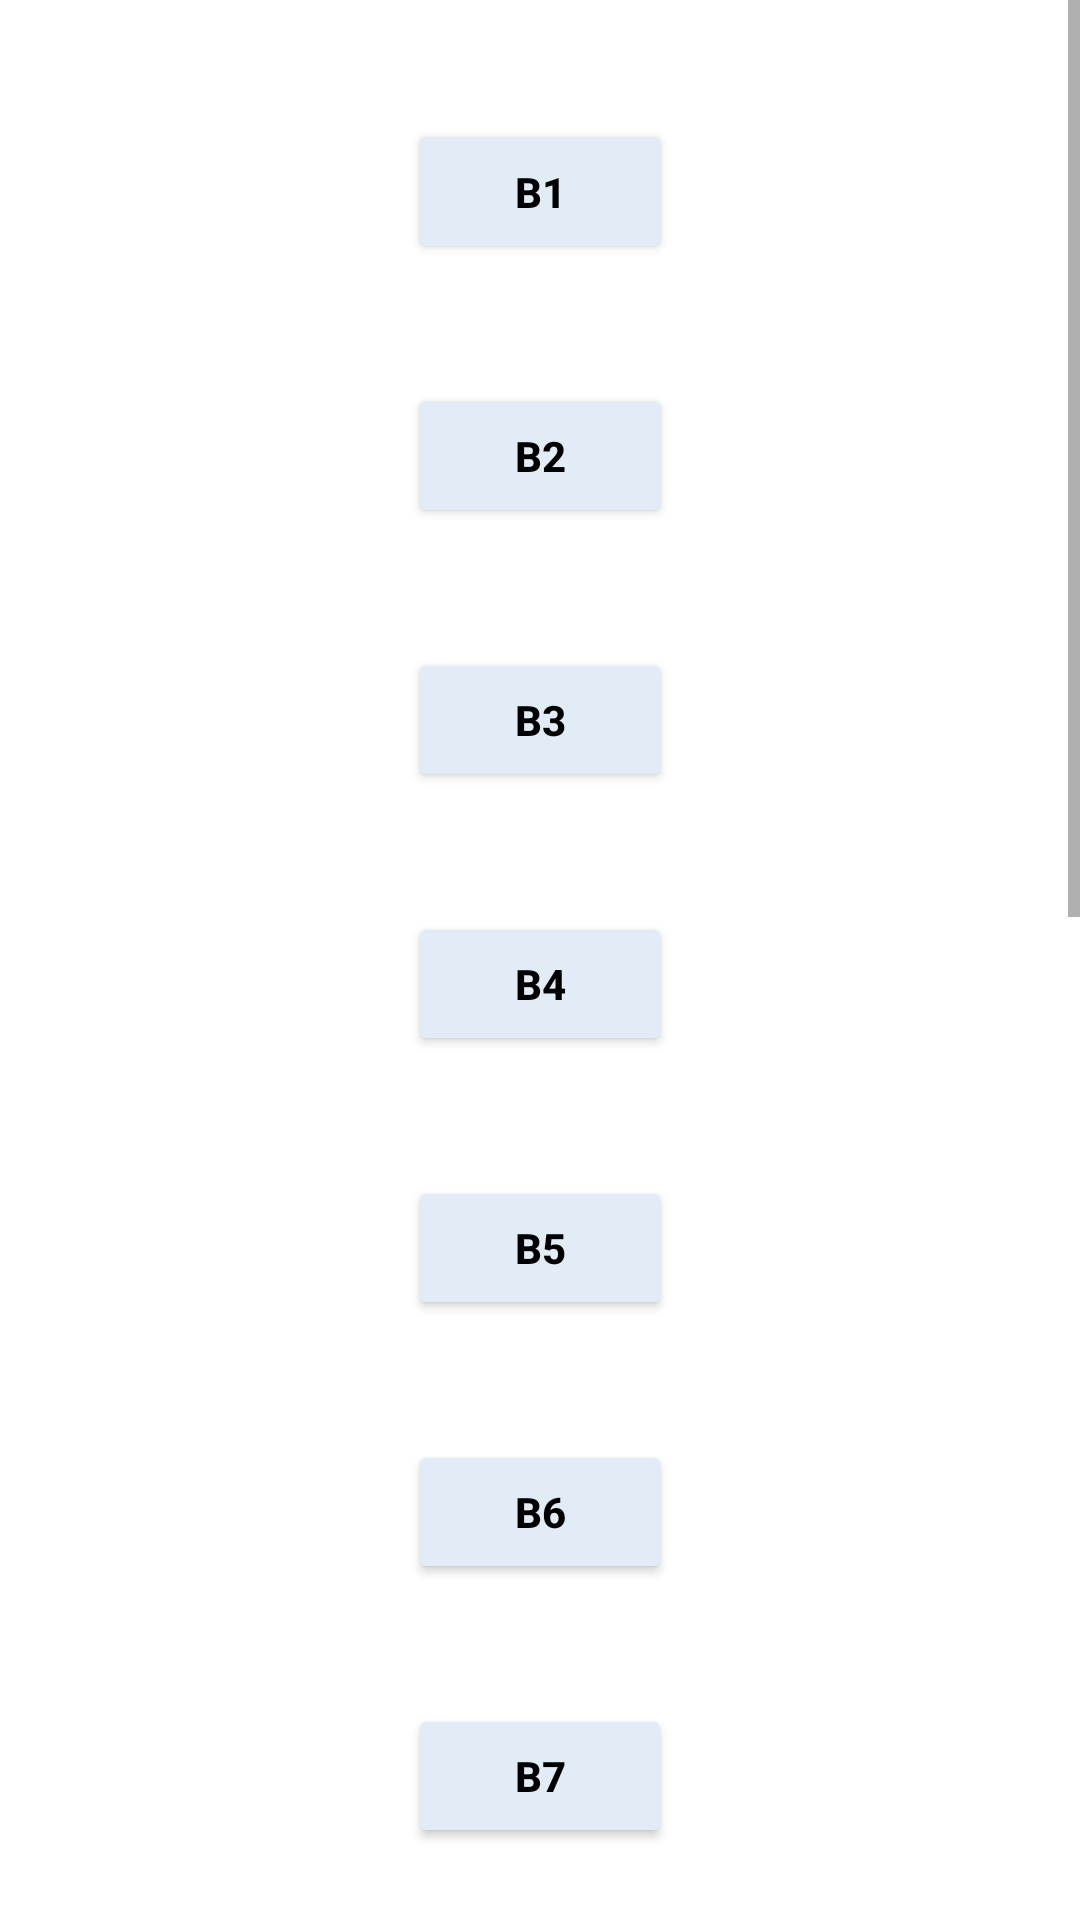

Produce the Android XML layout that renders to this screen, including the resource entries it uses.
<!-- AndroidManifest.xml: application theme Theme.PUSET -->
<!-- res/layout/activity_fifth_sem.xml -->
<?xml version="1.0" encoding="utf-8"?>
<RelativeLayout xmlns:android="http://schemas.android.com/apk/res/android"
    xmlns:app="http://schemas.android.com/apk/res-auto"
    xmlns:tools="http://schemas.android.com/tools"
    android:layout_width="match_parent"
    android:layout_height="match_parent"
    android:background="#ffffff"
    tools:context=".timetable.FifthSem">

    <ScrollView
        android:layout_width="match_parent"
        android:layout_height="match_parent">

        <LinearLayout
            android:layout_width="match_parent"
            android:layout_height="wrap_content"
            android:orientation="vertical">

            <ImageView
                android:id="@+id/imgB1"
                android:layout_width="wrap_content"
                android:layout_height="wrap_content"
                android:layout_gravity="center"
                android:layout_marginTop="20dp" />

            <Button
                android:id="@+id/btnB1"
                android:layout_width="wrap_content"
                android:layout_height="wrap_content"
                android:layout_gravity="center"
                android:layout_marginTop="20dp"
                android:backgroundTint="#E2ECF6"
                android:text="B1"
                android:textColor="@color/black"
                android:textStyle="bold"
                app:cornerRadius="5dp" />

            <ImageView
                android:id="@+id/imgB2"
                android:layout_width="wrap_content"
                android:layout_height="wrap_content"
                android:layout_gravity="center"
                android:layout_marginTop="20dp" />

            <Button
                android:id="@+id/btnB2"
                android:layout_width="wrap_content"
                android:layout_height="wrap_content"
                android:layout_gravity="center"
                android:layout_marginTop="20dp"
                android:backgroundTint="#E2ECF6"
                android:text="B2"
                android:textColor="@color/black"
                android:textStyle="bold" />

            <ImageView
                android:id="@+id/imgB3"
                android:layout_width="wrap_content"
                android:layout_height="wrap_content"
                android:layout_gravity="center"
                android:layout_marginTop="20dp" />

            <Button
                android:id="@+id/btnB3"
                android:layout_width="wrap_content"
                android:layout_height="wrap_content"
                android:layout_gravity="center"
                android:layout_marginTop="20dp"

                android:backgroundTint="#E2ECF6"
                android:text="B3"
                android:textColor="@color/black"
                android:textStyle="bold" />

            <ImageView
                android:id="@+id/imgB4"
                android:layout_width="wrap_content"
                android:layout_height="wrap_content"
                android:layout_gravity="center"
                android:layout_marginTop="20dp" />

            <Button
                android:id="@+id/btnB4"
                android:layout_width="wrap_content"
                android:layout_height="wrap_content"
                android:layout_gravity="center"
                android:layout_marginTop="20dp"
                android:backgroundTint="#E2ECF6"
                android:text="B4"
                android:textColor="@color/black"
                android:textStyle="bold" />

            <ImageView
                android:id="@+id/imgB5"
                android:layout_width="wrap_content"
                android:layout_height="wrap_content"
                android:layout_gravity="center"
                android:layout_marginTop="20dp" />

            <Button
                android:id="@+id/btnB5"
                android:layout_width="wrap_content"
                android:layout_height="wrap_content"
                android:layout_gravity="center"
                android:layout_marginTop="20dp"

                android:backgroundTint="#E2ECF6"
                android:text="B5"
                android:textColor="@color/black"
                android:textStyle="bold" />

            <ImageView
                android:id="@+id/imgB6"
                android:layout_width="wrap_content"
                android:layout_height="wrap_content"
                android:layout_gravity="center"
                android:layout_marginTop="20dp" />

            <Button
                android:id="@+id/btnB6"
                android:layout_width="wrap_content"
                android:layout_height="wrap_content"
                android:layout_gravity="center"
                android:layout_marginTop="20dp"
                android:backgroundTint="#E2ECF6"
                android:text="B6"
                android:textColor="@color/black"
                android:textStyle="bold" />

            <ImageView
                android:id="@+id/imgB7"
                android:layout_width="wrap_content"
                android:layout_height="wrap_content"
                android:layout_gravity="center"
                android:layout_marginTop="20dp" />

            <Button
                android:id="@+id/btnB7"
                android:layout_width="wrap_content"
                android:layout_height="wrap_content"
                android:layout_gravity="center"
                android:layout_marginTop="20dp"
                android:backgroundTint="#E2ECF6"
                android:text="B7"
                android:textColor="@color/black"
                android:textStyle="bold" />

            <ImageView
                android:id="@+id/imgB8"
                android:layout_width="wrap_content"
                android:layout_height="wrap_content"
                android:layout_gravity="center"
                android:layout_marginTop="20dp" />

            <Button
                android:id="@+id/btnB8"
                android:layout_width="wrap_content"
                android:layout_height="wrap_content"
                android:layout_gravity="center"
                android:layout_marginTop="20dp"
                android:backgroundTint="#E2ECF6"
                android:text="B8"
                android:textColor="@color/black"
                android:textStyle="bold" />

            <ImageView
                android:id="@+id/imgB9"
                android:layout_width="wrap_content"
                android:layout_height="wrap_content"
                android:layout_gravity="center"
                android:layout_marginTop="20dp" />

            <Button
                android:id="@+id/btnB9"
                android:layout_width="wrap_content"
                android:layout_height="wrap_content"
                android:layout_gravity="center"
                android:layout_marginTop="20dp"
                android:backgroundTint="#E2ECF6"
                android:text="B9"
                android:textColor="@color/black"
                android:textStyle="bold" />

            <ImageView
                android:id="@+id/imgB10"
                android:layout_width="wrap_content"
                android:layout_height="wrap_content"
                android:layout_gravity="center"
                android:layout_marginTop="20dp" />

            <Button
                android:id="@+id/btnB10"
                android:layout_width="wrap_content"
                android:layout_height="wrap_content"
                android:layout_gravity="center"
                android:layout_marginTop="20dp"
                android:backgroundTint="#E2ECF6"
                android:text="B10"
                android:textColor="@color/black"
                android:textStyle="bold" />

            <ImageView
                android:id="@+id/imgB11"
                android:layout_width="wrap_content"
                android:layout_height="wrap_content"
                android:layout_gravity="center"
                android:layout_marginTop="20dp" />

            <Button
                android:id="@+id/btnB11"
                android:layout_width="wrap_content"
                android:layout_height="wrap_content"
                android:layout_gravity="center"
                android:layout_marginTop="20dp"
                android:backgroundTint="#E2ECF6"
                android:text="B11"
                android:textColor="@color/black"
                android:textStyle="bold" />

            <ImageView
                android:id="@+id/imgB12"
                android:layout_width="wrap_content"
                android:layout_height="wrap_content"
                android:layout_gravity="center"
                android:layout_marginTop="20dp" />

            <Button
                android:id="@+id/btnB12"
                android:layout_width="wrap_content"
                android:layout_height="wrap_content"
                android:layout_gravity="center"
                android:layout_marginTop="20dp"
                android:backgroundTint="#E2ECF6"
                android:text="B12"
                android:textColor="@color/black"
                android:textStyle="bold" />

            <ImageView
                android:id="@+id/imgB13"
                android:layout_width="wrap_content"
                android:layout_height="wrap_content"
                android:layout_gravity="center"
                android:layout_marginTop="20dp" />

            <Button
                android:id="@+id/btnB13"
                android:layout_width="wrap_content"
                android:layout_height="wrap_content"
                android:layout_gravity="center"
                android:layout_marginTop="20dp"
                android:backgroundTint="#E2ECF6"
                android:text="B13"
                android:textColor="@color/black"
                android:textStyle="bold" />

            <ImageView
                android:id="@+id/imgB14"
                android:layout_width="wrap_content"
                android:layout_height="wrap_content"
                android:layout_gravity="center"
                android:layout_marginTop="20dp" />

            <Button
                android:id="@+id/btnB14"
                android:layout_width="wrap_content"
                android:layout_height="wrap_content"
                android:layout_gravity="center"
                android:layout_marginTop="20dp"
                android:backgroundTint="#E2ECF6"
                android:text="B14"
                android:textColor="@color/black"
                android:textStyle="bold" />

            <ImageView
                android:id="@+id/imgB15"
                android:layout_width="wrap_content"
                android:layout_height="wrap_content"
                android:layout_gravity="center"
                android:layout_marginTop="20dp" />

            <Button
                android:id="@+id/btnB15"
                android:layout_width="wrap_content"
                android:layout_height="wrap_content"
                android:layout_gravity="center"
                android:layout_marginTop="20dp"
                android:layout_marginBottom="20dp"
                android:backgroundTint="#E2ECF6"
                android:text="B15"
                android:textColor="@color/black"
                android:textStyle="bold" />
        </LinearLayout>
    </ScrollView>
</RelativeLayout>
<!-- resources referenced by this layout -->
<resources>
  <color name="black">#FF000000</color>
  <style name="Theme.PUSET" parent="Theme.MaterialComponents.DayNight.DarkActionBar">
          
          <item name="colorPrimary">@color/purple_500</item>
          <item name="colorPrimaryVariant">@color/purple_700</item>
          <item name="colorOnPrimary">@color/white</item>
          
          <item name="colorSecondary">@color/teal_200</item>
          <item name="colorSecondaryVariant">@color/teal_700</item>
          <item name="colorOnSecondary">@color/black</item>
          
          <item name="android:statusBarColor" tools:targetApi="l">?attr/colorPrimaryVariant</item>
          
      </style>
  <color name="purple_500">#F201072C</color>
  <color name="purple_700">#F201072C</color>
  <color name="white">#FFFFFFFF</color>
  <color name="teal_200">#FF03DAC5</color>
  <color name="teal_700">#FF018786</color>
</resources>
